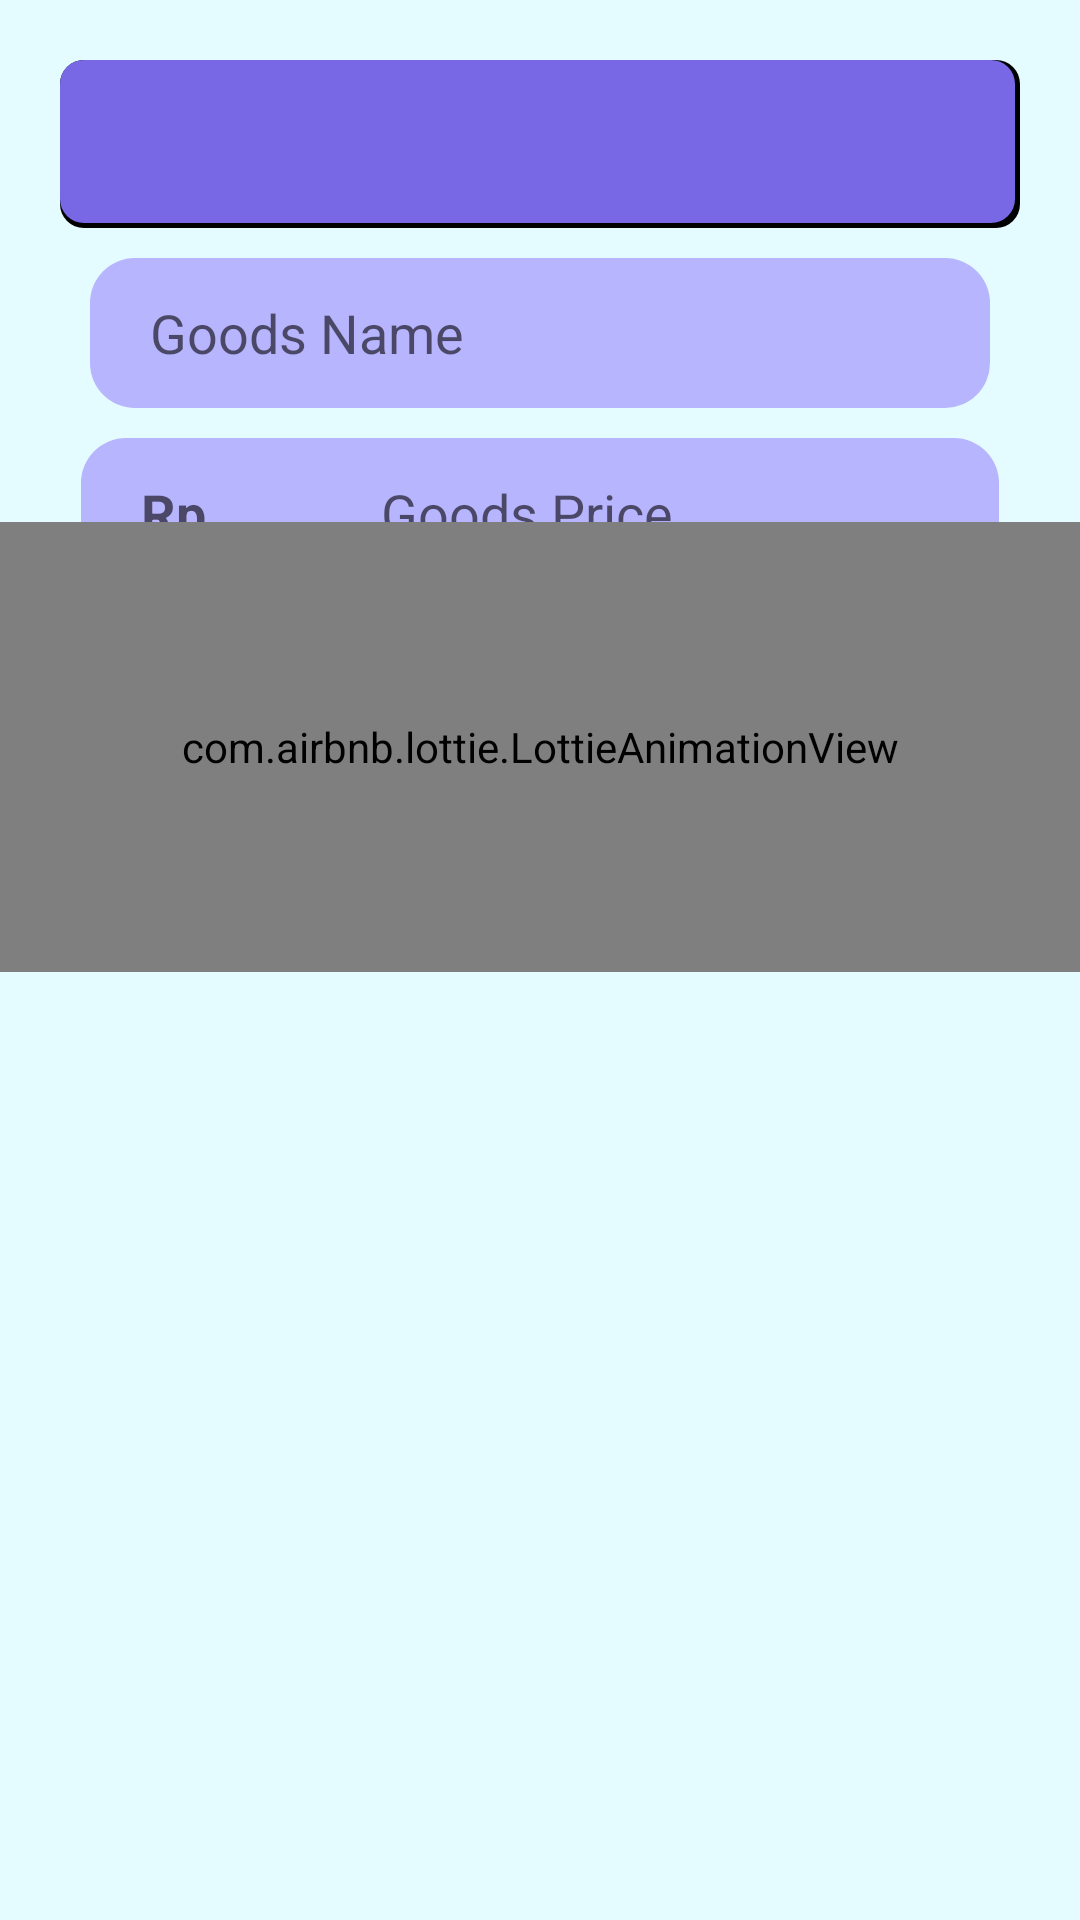

Here is an Android app screen rendered from its layout file. Give the layout XML and the strings, colors and styles it references.
<!-- AndroidManifest.xml: application theme Theme.InfiniteStock -->
<!-- res/layout/activity_update_goods.xml -->
<?xml version="1.0" encoding="utf-8"?>
<RelativeLayout xmlns:android="http://schemas.android.com/apk/res/android"
    xmlns:app="http://schemas.android.com/apk/res-auto"
    xmlns:tools="http://schemas.android.com/tools"
    android:layout_width="match_parent"
    android:layout_height="match_parent"
    android:background="@color/bg_color">

    <include
        android:id="@+id/appbar_update_goods"
        layout="@layout/custom_appbar" />

    <EditText
        android:id="@+id/value_update_goods_name"
        android:layout_width="350dp"
        android:layout_height="50dp"
        android:layout_below="@+id/appbar_update_goods"
        android:layout_marginStart="30dp"
        android:layout_marginTop="10dp"
        android:layout_marginEnd="30dp"
        android:background="@drawable/input_background"
        android:hint="@string/hint_goods_name"
        android:inputType="text"
        android:paddingHorizontal="20dp"
        tools:ignore="Autofill" />

    <RelativeLayout
        android:id="@+id/container_price_update"
        android:layout_width="wrap_content"
        android:layout_height="wrap_content"
        android:layout_below="@+id/value_update_goods_name">

        <EditText
            android:id="@+id/indonesian_valuta"
            android:layout_width="80dp"
            android:layout_height="50dp"
            android:layout_marginStart="27dp"
            android:layout_marginTop="10dp"
            android:background="@drawable/left_special_box"
            android:enabled="false"
            android:hint="@string/indonesian_valuta"
            android:inputType="textEmailAddress"
            android:paddingHorizontal="20dp"
            android:paddingVertical="-10dp"
            android:textStyle="bold"
            tools:ignore="Autofill" />

        <EditText
            android:id="@+id/value_update_goods_price"
            android:layout_width="match_parent"
            android:layout_height="50dp"
            android:layout_marginTop="10dp"
            android:layout_marginEnd="27dp"
            android:layout_toEndOf="@+id/indonesian_valuta"
            android:background="@drawable/right_special_box"
            android:hint="@string/hint_goods_price"
            android:inputType="number"
            android:paddingHorizontal="20dp"
            android:paddingVertical="10dp"
            tools:ignore="Autofill" />
    </RelativeLayout>

    <RelativeLayout
        android:id="@+id/container_unit_stock_update"
        android:layout_width="350dp"
        android:layout_height="wrap_content"
        android:layout_below="@+id/container_price_update"
        android:layout_marginStart="30dp"
        android:layout_marginTop="10dp"
        android:layout_marginEnd="31dp">

        <LinearLayout
            android:id="@+id/goods_stock_update"
            android:layout_width="160dp"
            android:layout_height="58dp"
            android:orientation="horizontal">

            <Button
                android:id="@+id/btn_decrease_update"
                android:layout_width="40dp"
                android:layout_height="40dp"
                android:background="@drawable/round_btn"
                android:text="@string/btn_decrease" />

            <EditText
                android:id="@+id/value_update_goods_stock"
                android:layout_width="60dp"
                android:layout_height="wrap_content"
                android:layout_marginTop="8dp"
                android:inputType="numberDecimal"
                android:paddingHorizontal="12dp"
                android:text="@string/number"
                tools:ignore="Autofill,LabelFor" />

            <Button
                android:id="@+id/btn_increase_update"
                android:layout_width="40dp"
                android:layout_height="40dp"
                android:background="@drawable/round_btn"
                android:text="@string/btn_increase" />
        </LinearLayout>

        <EditText
            android:id="@+id/value_update_goods_unit"
            android:layout_width="match_parent"
            android:layout_height="50dp"
            android:layout_toEndOf="@+id/goods_stock_update"
            android:background="@drawable/input_background"
            android:hint="@string/hint_goods_unit"
            android:inputType="text"
            android:paddingHorizontal="20dp"
            android:paddingVertical="10dp"
            android:textSize="18sp"
            tools:ignore="Autofill" />
    </RelativeLayout>

    <LinearLayout
        android:id="@+id/container_btn_update_predict"
        android:layout_width="350dp"
        android:layout_height="wrap_content"
        android:layout_below="@+id/container_unit_stock_update"
        android:layout_marginStart="30dp"
        android:layout_marginTop="10dp"
        android:layout_marginEnd="30dp"
        android:orientation="horizontal">

        <Button
            android:id="@+id/btn_update_goods"
            android:layout_width="120dp"
            android:layout_height="50dp"
            android:text="@string/btn_update"
            android:textStyle="bold"
            tools:ignore="ButtonStyle" />

        <Button
            android:id="@+id/btn_predict_goods"
            android:layout_width="140dp"
            android:layout_height="50dp"
            android:layout_marginStart="10dp"
            android:text="@string/btn_predict"
            android:textStyle="bold"
            tools:ignore="ButtonStyle" />
    </LinearLayout>

    <TextView
        android:id="@+id/text_insufficient_stock_predict"
        android:layout_width="wrap_content"
        android:layout_height="wrap_content"
        android:layout_below="@+id/container_btn_update_predict"
        android:layout_marginStart="30dp"
        android:layout_marginTop="20dp"
        android:text="@string/notif_insufficient_predict"
        android:textColor="@color/black"
        android:textSize="16sp"
        android:textStyle="bold"
        android:visibility="gone" />

    <include
        android:id="@+id/custom_loading"
        layout="@layout/custom_loading"
        android:layout_width="match_parent"
        android:layout_height="wrap_content"
        android:layout_below="@+id/container_btn_update_predict"
        android:layout_alignParentBottom="true"
        android:visibility="gone" />

    <com.airbnb.lottie.LottieAnimationView
        android:id="@+id/animation_loading"
        android:layout_width="150dp"
        android:layout_height="150dp"
        android:layout_alignBottom="@+id/container_btn_update_predict"
        android:layout_alignParentStart="true"
        android:layout_alignParentEnd="true"
        android:visibility="visible"
        app:lottie_autoPlay="true"
        app:lottie_loop="true"
        app:lottie_rawRes="@raw/loading" />

    <TableLayout
        android:id="@+id/table_prediction"
        android:layout_width="350dp"
        android:layout_height="wrap_content"
        android:layout_below="@+id/container_btn_update_predict"
        android:layout_alignParentStart="true"
        android:layout_alignParentEnd="true"
        android:layout_alignParentBottom="true"
        android:layout_marginHorizontal="20dp"
        android:layout_marginStart="20dp"
        android:layout_marginEnd="20dp"
        android:visibility="gone">

        <TableRow
            android:id="@+id/header_prediction"
            android:background="@color/light_object_color"
            android:paddingHorizontal="10dp"
            android:paddingVertical="10dp">

            <TextView
                android:layout_weight="6"
                android:gravity="center"
                android:text="@string/date_header_column"
                android:textColor="@color/black"
                android:textSize="20sp"
                android:textStyle="bold" />

            <TextView
                android:layout_weight="3"
                android:gravity="center"
                android:text="@string/prediction_header_column"
                android:textColor="@color/black"
                android:textSize="20sp"
                android:textStyle="bold" />
        </TableRow>

        <androidx.recyclerview.widget.RecyclerView
            android:id="@+id/recyclerview_predict"
            android:layout_width="match_parent"
            android:layout_height="wrap_content" />
    </TableLayout>
</RelativeLayout>
<!-- res/layout/custom_appbar.xml (included above) -->
<?xml version="1.0" encoding="utf-8"?>
<RelativeLayout xmlns:android="http://schemas.android.com/apk/res/android"
    android:layout_width="match_parent"
    android:layout_height="wrap_content"
    xmlns:app="http://schemas.android.com/apk/res-auto"
    android:orientation="horizontal"
    android:layout_marginHorizontal="20dp"
    android:background="@drawable/appbar_card"
    android:layout_marginTop="20dp">

    <androidx.appcompat.widget.Toolbar
        android:id="@+id/toolbar"
        android:layout_centerVertical="true"
        android:layout_width="match_parent"
        android:layout_height="wrap_content"
        app:titleTextColor="@color/white" />

</RelativeLayout>
<!-- res/layout/custom_loading.xml (included above) -->
<?xml version="1.0" encoding="utf-8"?>
<androidx.constraintlayout.widget.ConstraintLayout xmlns:android="http://schemas.android.com/apk/res/android"
    android:layout_width="match_parent"
    android:layout_height="350dp"
    android:background="@color/bg_color"
    xmlns:app="http://schemas.android.com/apk/res-auto">

    <RelativeLayout
        android:id="@+id/loader"
        android:layout_width="wrap_content"
        android:layout_height="wrap_content"
        app:layout_constraintBottom_toBottomOf="parent"
        app:layout_constraintEnd_toEndOf="parent"
        app:layout_constraintStart_toStartOf="parent"
        app:layout_constraintTop_toTopOf="parent">

        <com.airbnb.lottie.LottieAnimationView
            android:id="@+id/animation_load"
            android:layout_width="150dp"
            android:layout_height="150dp"

            app:lottie_autoPlay="true"
            app:lottie_rawRes="@raw/loading"
            app:lottie_loop="true" />

        <com.airbnb.lottie.LottieAnimationView
            android:id="@+id/animation_empty"
            android:layout_width="150dp"
            android:layout_height="150dp"
            app:lottie_rawRes="@raw/empty"
            android:visibility="gone"/>

        <com.airbnb.lottie.LottieAnimationView
            android:id="@+id/animation_error"
            android:layout_width="150dp"
            android:layout_height="150dp"
            app:lottie_rawRes="@raw/error"
            android:visibility="gone"/>

    </RelativeLayout>

    <TextView
        android:id="@+id/tv_status"
        android:layout_width="wrap_content"
        android:layout_height="wrap_content"
        android:layout_margin="16dp"
        android:text="@string/loading"
        android:textSize="20sp"
        android:textStyle="bold"
        app:layout_constraintEnd_toEndOf="@+id/loader"
        app:layout_constraintStart_toStartOf="@+id/loader"
        app:layout_constraintTop_toBottomOf="@+id/loader" />

</androidx.constraintlayout.widget.ConstraintLayout>
<!-- resources referenced by this layout -->
<resources>
  <color name="bg_color">#e4fbff</color>
  <color name="black">#000000</color>
  <color name="light_object_color">#b8b5ff</color>
  <color name="white">#FFFFFF</color>
  <!-- drawable appbar_card (drawable) -->
  <?xml version="1.0" encoding="utf-8"?>
  <layer-list xmlns:android="http://schemas.android.com/apk/res/android">
      <item>
          <shape android:shape="rectangle">
              <solid android:color="@color/black"/>
              <corners android:radius="8dp"/>
          </shape>
      </item>
      <item android:bottom="5px" android:right="5px">
          <shape android:shape="rectangle">
              <solid android:color="@color/dark_object_color"/>
              <corners android:radius="8dp"/>
          </shape>
      </item>
  </layer-list>
  <!-- drawable input_background (drawable) -->
  <?xml version="1.0" encoding="utf-8"?>
  <shape xmlns:android="http://schemas.android.com/apk/res/android"
      android:shape="rectangle">
      <solid android:color="@color/light_object_color"/>
      <corners android:radius="15dp"/>
  
  </shape>
  <!-- drawable left_special_box (drawable) -->
  <?xml version="1.0" encoding="utf-8"?>
  <shape xmlns:android="http://schemas.android.com/apk/res/android"
      android:shape="rectangle">
      <solid android:color="@color/light_object_color"/>
      <corners android:bottomLeftRadius="15dp"
          android:topLeftRadius="15dp" />
  
  </shape>
  <!-- drawable right_special_box (drawable) -->
  <?xml version="1.0" encoding="utf-8"?>
  <shape xmlns:android="http://schemas.android.com/apk/res/android"
      android:shape="rectangle">
      <solid android:color="@color/light_object_color"/>
      <corners android:bottomRightRadius="15dp"
          android:topRightRadius="15dp"/>
  
  </shape>
  <!-- drawable round_btn (drawable) -->
  <?xml version="1.0" encoding="utf-8"?>
  <shape xmlns:android="http://schemas.android.com/apk/res/android"
      android:shape="oval">
      <solid android:color="@color/dark_object_color"/>
  </shape>
  <string name="btn_decrease">-</string>
  <string name="btn_increase">+</string>
  <string name="btn_predict">Predict</string>
  <string name="btn_update">Update</string>
  <string name="date_header_column">Date</string>
  <string name="hint_goods_name">Goods Name</string>
  <string name="hint_goods_price">Goods Price</string>
  <string name="hint_goods_unit">Unit</string>
  <string name="indonesian_valuta">Rp</string>
  <string name="loading">Loading</string>
  <string name="notif_insufficient_predict">Insufficient stock to make prediction!</string>
  <string name="number" />
  <string name="prediction_header_column">Prediction</string>
  <style name="Theme.InfiniteStock" parent="Theme.MaterialComponents.DayNight.NoActionBar">
          
          <item name="colorPrimary">@color/purple_500</item>
          <item name="colorPrimaryVariant">@color/purple_700</item>
          <item name="colorOnPrimary">@color/white</item>
          
          <item name="colorSecondary">@color/teal_200</item>
          <item name="colorSecondaryVariant">@color/teal_700</item>
          <item name="colorOnSecondary">@color/black</item>
          
          <item name="android:statusBarColor" tools:targetApi="l">?attr/colorPrimaryVariant</item>
          
      </style>
  <color name="dark_object_color">#7868e6</color>
  <color name="purple_500">#FF6200EE</color>
  <color name="purple_700">#FF3700B3</color>
  <color name="teal_200">#FF03DAC5</color>
  <color name="teal_700">#FF018786</color>
</resources>
